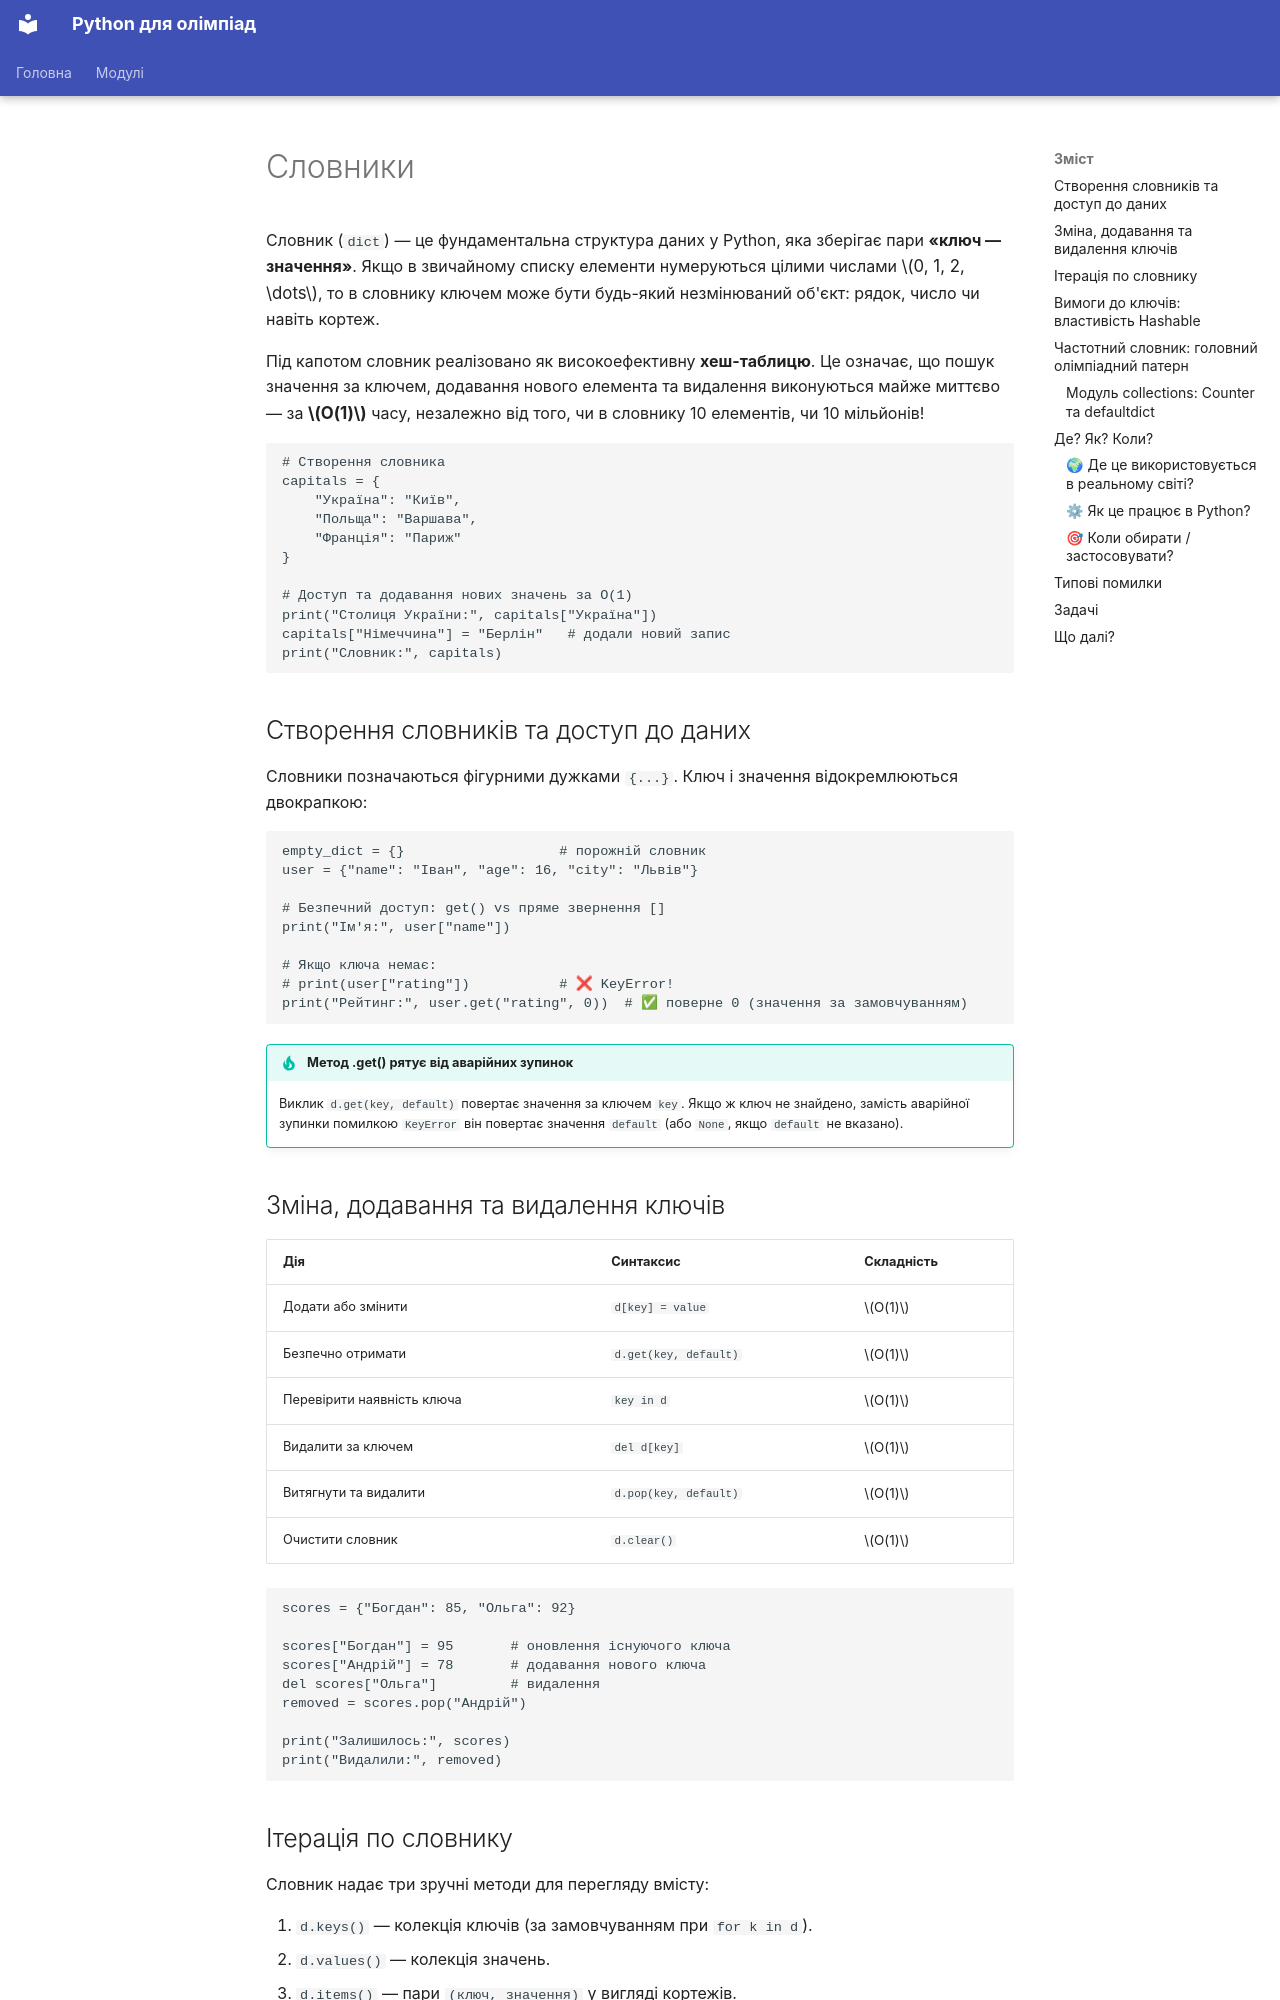

repository: mrBogdan/Olimp · page: modules/m02-collections/lessons/04-dicts/index.html · generator: mkdocs

---
title: Словники
---

<script type="application/json" data-tasks>
{
  "most-frequent-char": [
    {"input": "abracadabra\n",    "expected": "a 5"},
    {"input": "banana\n",         "expected": "a 3"},
    {"input": "olimp\n",          "expected": "i 1"},
    {"input": "zzzaaa\n",         "expected": "a 3"}
  ],
  "phone-book": [
    {"input": "3\nIvan 0501112233\nAnna 0674445566\nOleg 0937778899\n2\nAnna\nPetro\n", "expected": "0674445566\nNot found"},
    {"input": "1\nBoss 100\n1\nBoss\n", "expected": "100"},
    {"input": "2\nA 1\nB 2\n1\nC\n",     "expected": "Not found"}
  ],
  "anagram-check": [
    {"input": "listen silent\n",  "expected": "YES"},
    {"input": "apple pale\n",     "expected": "NO"},
    {"input": "triangle integral\n", "expected": "YES"},
    {"input": "a aa\n",           "expected": "NO"}
  ],
  "group-by-len": [
    {"input": "cat dog bird fish apple\n", "expected": "3: cat dog\n4: bird fish\n5: apple"},
    {"input": "one two three\n",           "expected": "3: one two\n5: three"},
    {"input": "hello\n",                   "expected": "5: hello"}
  ]
}
</script>

# Словники

Словник (`dict`) — це фундаментальна структура даних у Python, яка зберігає пари **«ключ — значення»**. Якщо в звичайному списку елементи нумеруються цілими числами $0, 1, 2, \dots$, то в словнику ключем може бути будь-який незмінюваний об'єкт: рядок, число чи навіть кортеж.

Під капотом словник реалізовано як високоефективну **хеш-таблицю**. Це означає, що пошук значення за ключем, додавання нового елемента та видалення виконуються майже миттєво — за **$O(1)$** часу, незалежно від того, чи в словнику 10 елементів, чи 10 мільйонів!

```python-runner
# Створення словника
capitals = {
    "Україна": "Київ",
    "Польща": "Варшава",
    "Франція": "Париж"
}

# Доступ та додавання нових значень за O(1)
print("Столиця України:", capitals["Україна"])
capitals["Німеччина"] = "Берлін"   # додали новий запис
print("Словник:", capitals)
```

## Створення словників та доступ до даних

Словники позначаються фігурними дужками `{...}`. Ключ і значення відокремлюються двокрапкою:

```python-runner
empty_dict = {}                   # порожній словник
user = {"name": "Іван", "age": 16, "city": "Львів"}

# Безпечний доступ: get() vs пряме звернення []
print("Ім'я:", user["name"])

# Якщо ключа немає:
# print(user["rating"])           # ❌ KeyError!
print("Рейтинг:", user.get("rating", 0))  # ✅ поверне 0 (значення за замовчуванням)
```

!!! tip "Метод .get() рятує від аварійних зупинок"

    Виклик `d.get(key, default)` повертає значення за ключем `key`. Якщо ж ключ не знайдено, замість аварійної зупинки помилкою `KeyError` він повертає значення `default` (або `None`, якщо `default` не вказано).
